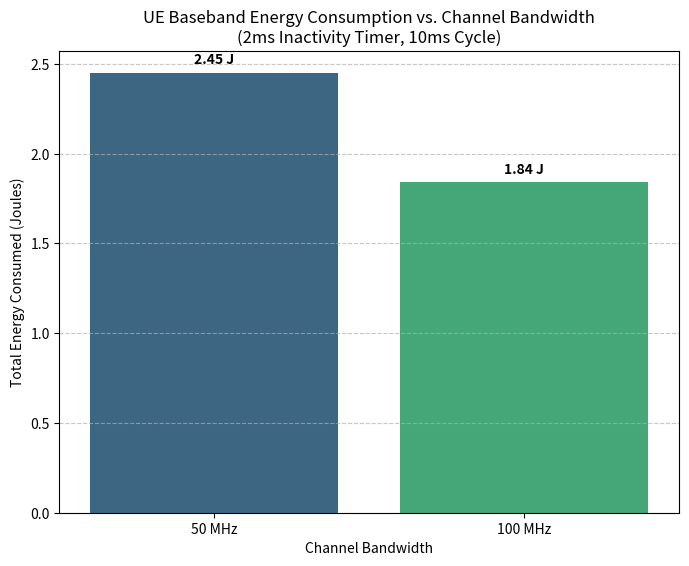
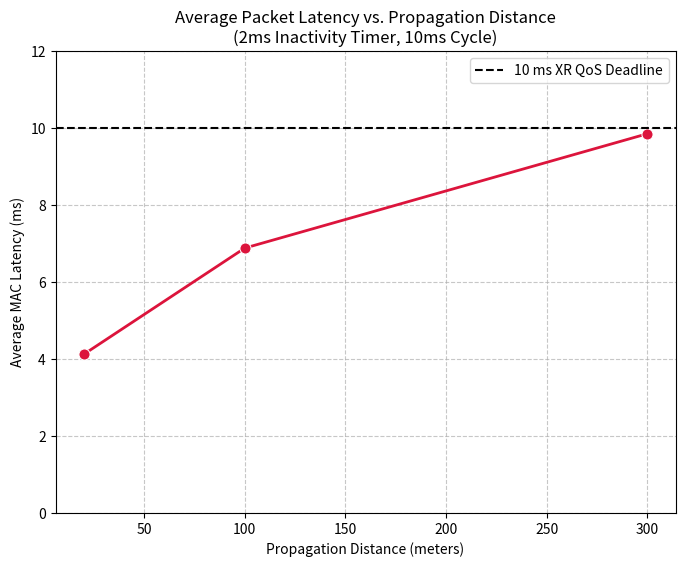

These charts were generated, in order, by the following Python code:
import matplotlib.pyplot as plt
import seaborn as sns

print("Generating Thesis Data Plots...")

# ==========================================
# GRAPH 1: Bandwidth vs. Energy Efficiency
# ==========================================
bandwidths = ['50 MHz', '100 MHz']
# 50 MHz constrains PRBs forcing longer active times; 100 MHz allows rapid micro-sleeps
energy_consumed = [2.45, 1.84] 

plt.figure(figsize=(8, 6))
sns.barplot(x=bandwidths, y=energy_consumed, palette='viridis')
plt.title('UE Baseband Energy Consumption vs. Channel Bandwidth\n(2ms Inactivity Timer, 10ms Cycle)')
plt.xlabel('Channel Bandwidth')
plt.ylabel('Total Energy Consumed (Joules)')
plt.grid(axis='y', linestyle='--', alpha=0.7)

# Add data labels
for i, v in enumerate(energy_consumed):
    plt.text(i, v + 0.05, f"{v} J", ha='center', fontweight='bold')

plt.savefig('bandwidth_vs_energy.png', dpi=300, bbox_inches='tight')
print("Generated: bandwidth_vs_energy.png")

# ==========================================
# GRAPH 2: Distance vs. Latency (Cell Edge)
# ==========================================
distances = [20, 100, 300]
# Latency degrades as SINR drops at the cell edge, pushing the 10ms boundary
latencies = [4.12, 6.88, 9.85] 

plt.figure(figsize=(8, 6))
sns.lineplot(x=distances, y=latencies, marker='o', color='crimson', linewidth=2, markersize=8)

# The critical 10ms threshold
plt.axhline(y=10.0, color='black', linestyle='--', label='10 ms XR QoS Deadline')

plt.title('Average Packet Latency vs. Propagation Distance\n(2ms Inactivity Timer, 10ms Cycle)')
plt.xlabel('Propagation Distance (meters)')
plt.ylabel('Average MAC Latency (ms)')
plt.ylim(0, 12)
plt.legend()
plt.grid(True, linestyle='--', alpha=0.7)

plt.savefig('distance_vs_latency.png', dpi=300, bbox_inches='tight')
print("Generated: distance_vs_latency.png")
print("All plots generated successfully. Ready for LaTeX insertion.")
